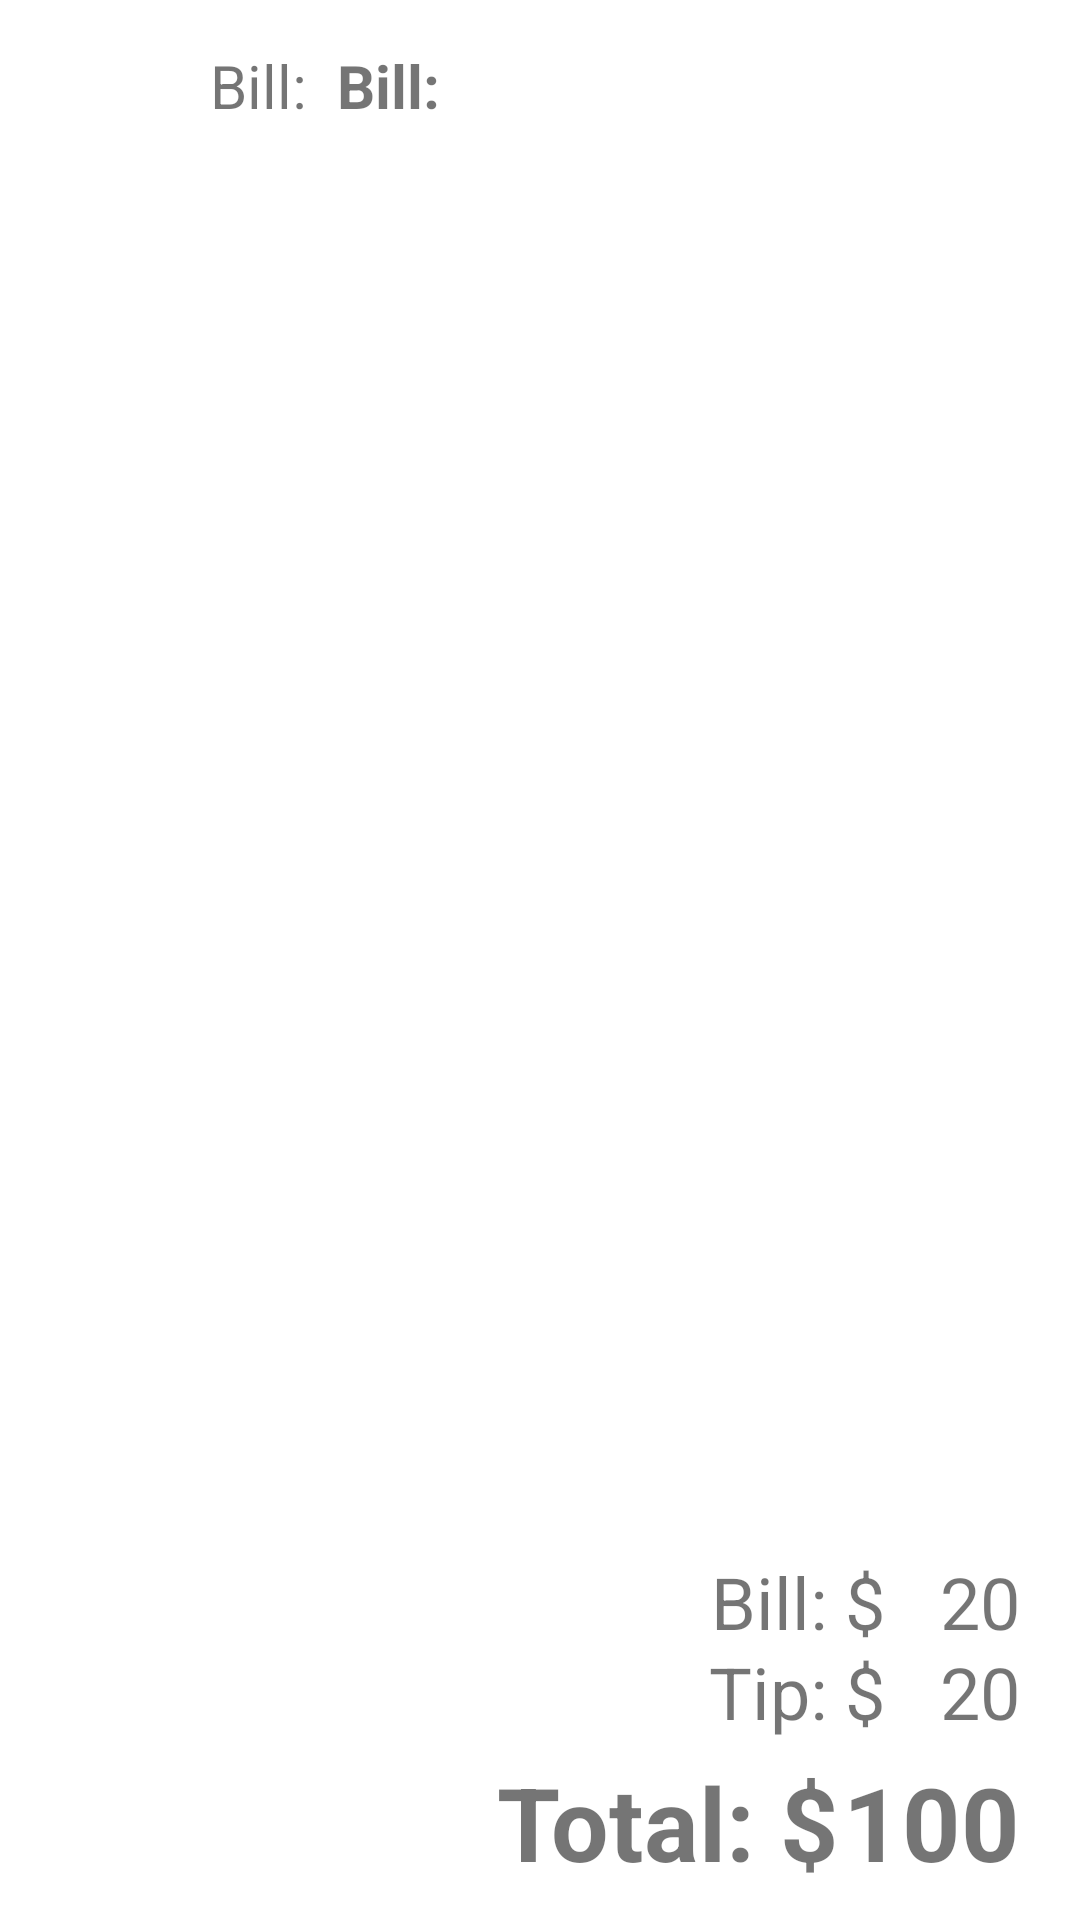

Layout XML and referenced resources for this Android screen:
<!-- AndroidManifest.xml: application theme Theme.Bartender -->
<!-- res/layout/activity_reciboview.xml -->
<?xml version="1.0" encoding="utf-8"?>
<androidx.constraintlayout.widget.ConstraintLayout xmlns:android="http://schemas.android.com/apk/res/android"
    xmlns:app="http://schemas.android.com/apk/res-auto"
    xmlns:tools="http://schemas.android.com/tools"
    android:layout_width="match_parent"
    android:layout_height="match_parent"
    tools:context=".reciboview">

    <TextView
        android:id="@+id/textView7"
        android:layout_width="wrap_content"
        android:layout_height="wrap_content"
        android:layout_marginEnd="65dp"
        android:layout_marginBottom="90dp"
        android:text="Bill: $"
        android:textSize="24sp"
        app:layout_constraintBottom_toBottomOf="parent"
        app:layout_constraintEnd_toEndOf="parent" />

    <TextView
        android:id="@+id/textView8"
        android:layout_width="wrap_content"
        android:layout_height="wrap_content"
        android:layout_marginEnd="20dp"
        android:layout_marginBottom="90dp"
        android:text="20"
        android:textSize="24sp"
        app:layout_constraintBottom_toBottomOf="parent"
        app:layout_constraintEnd_toEndOf="parent" />

    <TextView
        android:id="@+id/textView6"
        android:layout_width="wrap_content"
        android:layout_height="wrap_content"
        android:layout_marginEnd="20dp"
        android:layout_marginBottom="60dp"
        android:text="20"
        android:textSize="24sp"
        app:layout_constraintBottom_toBottomOf="parent"
        app:layout_constraintEnd_toEndOf="parent" />

    <TextView
        android:id="@+id/textView5"
        android:layout_width="wrap_content"
        android:layout_height="wrap_content"
        android:layout_marginEnd="65dp"
        android:layout_marginBottom="60dp"
        android:text="Tip: $"
        android:textSize="24sp"
        app:layout_constraintBottom_toBottomOf="parent"
        app:layout_constraintEnd_toEndOf="parent" />

    <TextView
        android:id="@+id/textView4"
        android:layout_width="wrap_content"
        android:layout_height="wrap_content"
        android:layout_marginStart="10dp"
        android:layout_marginTop="15dp"
        android:text="Bill:"
        android:textSize="20sp"
        android:textStyle="bold"
        app:layout_constraintStart_toEndOf="@+id/textView"
        app:layout_constraintTop_toTopOf="parent" />

    <TextView
        android:id="@+id/textView3"
        android:layout_width="wrap_content"
        android:layout_height="wrap_content"
        android:layout_marginEnd="20dp"
        android:layout_marginBottom="10dp"
        android:text="100"
        android:textSize="34sp"
        android:textStyle="bold"
        app:layout_constraintBottom_toBottomOf="parent"
        app:layout_constraintEnd_toEndOf="parent" />

    <androidx.recyclerview.widget.RecyclerView
        android:id="@+id/recicler2"
        android:layout_width="394dp"
        android:layout_height="400dp"
        android:layout_marginTop="60dp"
        app:layout_constraintEnd_toEndOf="parent"
        app:layout_constraintHorizontal_bias="0.47"
        app:layout_constraintStart_toStartOf="parent"
        app:layout_constraintTop_toTopOf="parent" />

    <TextView
        android:id="@+id/textView"
        android:layout_width="wrap_content"
        android:layout_height="wrap_content"
        android:layout_marginStart="70dp"
        android:layout_marginTop="15dp"
        android:text="Bill:"
        android:textSize="20sp"
        app:layout_constraintStart_toStartOf="parent"
        app:layout_constraintTop_toTopOf="parent" />

    <TextView
        android:id="@+id/textView2"
        android:layout_width="wrap_content"
        android:layout_height="wrap_content"
        android:layout_marginEnd="80dp"
        android:layout_marginBottom="10dp"
        android:text="Total: $"
        android:textSize="34sp"
        android:textStyle="bold"
        app:layout_constraintBottom_toBottomOf="parent"
        app:layout_constraintEnd_toEndOf="parent" />

</androidx.constraintlayout.widget.ConstraintLayout>
<!-- resources referenced by this layout -->
<resources>
  <style name="Theme.Bartender" parent="Theme.MaterialComponents.DayNight.DarkActionBar">
          
          <item name="colorPrimary">#C60000</item>
          <item name="colorPrimaryVariant">#C60000</item>
          <item name="colorOnPrimary">@color/white</item>
          
          <item name="colorSecondary">@color/teal_200</item>
          <item name="colorSecondaryVariant">@color/teal_700</item>
          <item name="colorOnSecondary">@color/black</item>
          
          <item name="android:statusBarColor" tools:targetApi="l">?attr/colorPrimaryVariant</item>
          
      </style>
  <!-- not gathered from this repository: default colours our renderer supplied (Android Studio template values) -->
  <color name="teal_200">#FF03DAC5</color>
  <color name="teal_700">#FF018786</color>
  <color name="black">#FF000000</color>
  <color name="white">#FFFFFFFF</color>
</resources>
